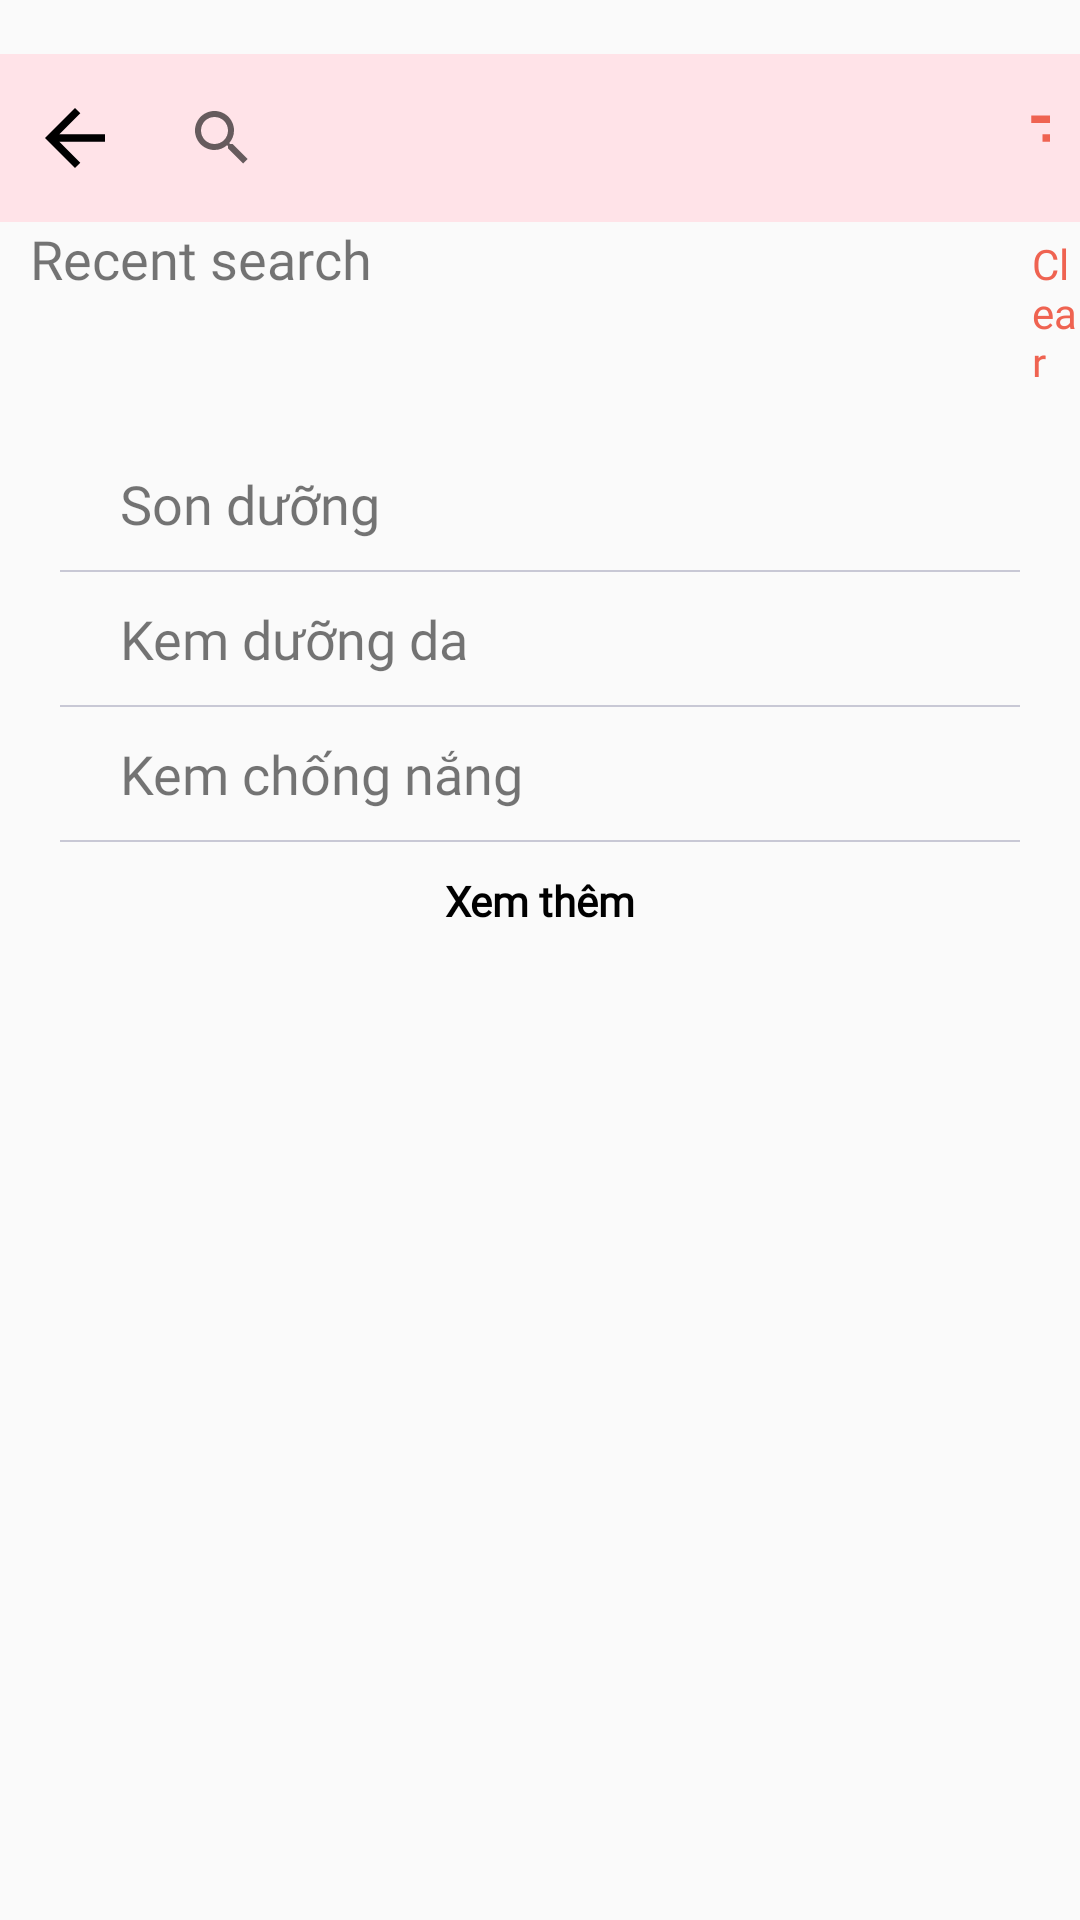

Here is an Android app screen rendered from its layout file. Give the layout XML and the strings, colors and styles it references.
<!-- AndroidManifest.xml: application theme Theme.TheBioskin -->
<!-- res/layout/activity_search.xml -->
<?xml version="1.0" encoding="utf-8"?>
<androidx.constraintlayout.widget.ConstraintLayout xmlns:android="http://schemas.android.com/apk/res/android"
    xmlns:app="http://schemas.android.com/apk/res-auto"
    xmlns:tools="http://schemas.android.com/tools"
    android:layout_width="match_parent"
    android:layout_height="match_parent">

    <LinearLayout
        android:id="@+id/linearLayout"
        android:layout_width="match_parent"
        android:layout_height="wrap_content"
        android:gravity="center_vertical"
        android:orientation="horizontal"
        android:layout_marginTop="18dp"
        app:layout_constraintEnd_toEndOf="parent"
        app:layout_constraintStart_toStartOf="parent"
        app:layout_constraintTop_toTopOf="parent"
        android:background="#FFE3E8"
        android:padding="10dp">

        <ImageView
            android:id="@+id/imvBack"
            android:layout_width="30dp"
            android:layout_height="30dp"
            app:layout_constraintStart_toStartOf="parent"
            app:layout_constraintTop_toTopOf="parent"
            app:srcCompat="@drawable/imv_back" />

        <androidx.appcompat.widget.SearchView
            android:layout_width="300dp"
            android:layout_height="36dp"
            android:background="@drawable/item_corner"
            android:clickable="true"
            android:paddingLeft="10dp"
            android:paddingRight="10dp"
            app:queryHint="Tìm kiếm" />
        <ImageView
            android:id="@+id/ic_filter"
            android:layout_width="30dp"
            android:layout_height="30dp"
            android:src="@drawable/ic_filter"/>
    </LinearLayout>

    <LinearLayout
        android:layout_width="match_parent"
        android:layout_height="wrap_content"
        android:orientation="vertical"
        app:layout_constraintEnd_toEndOf="parent"
        app:layout_constraintHorizontal_bias="0.0"
        app:layout_constraintStart_toStartOf="parent"
        app:layout_constraintTop_toBottomOf="@+id/linearLayout">

        <LinearLayout
            android:layout_width="match_parent"
            android:layout_height="wrap_content"
            android:layout_marginLeft="10dp"
            android:orientation="horizontal">

            <TextView
                android:id="@+id/recentsearch"
                android:layout_width="wrap_content"
                android:layout_height="wrap_content"
                android:fontFamily="@font/roboto_bold"
                android:text="Recent search"
                android:textSize="18dp" />

            <TextView
                android:id="@+id/clear_all"
                android:layout_width="match_parent"
                android:layout_height="wrap_content"
                android:layout_marginLeft="220dp"
                android:fontFamily="@font/roboto_bold"
                android:text="Clear"
                android:textSize="14dp"
                android:textColor="#EF6351"/>

        </LinearLayout>


        <LinearLayout
            android:id="@+id/linearProduct"
            android:layout_width="match_parent"
            android:layout_height="wrap_content"
            android:layout_marginLeft="20dp"
            android:layout_marginTop="30dp"
            android:layout_marginRight="40dp"
            android:gravity="center_vertical"
            android:orientation="horizontal">


            <TextView
                android:layout_width="match_parent"
                android:layout_height="wrap_content"
                android:fontFamily="@font/roboto_regular"
                android:paddingLeft="20dp"
                android:text="Son dưỡng"
                android:textSize="18dp"/>
        </LinearLayout>

        <View
            android:layout_width="match_parent"
            android:layout_height="0.5dp"
            android:layout_marginStart="20dp"
            android:layout_marginTop="10dp"
            android:layout_marginEnd="20dp"
            android:layout_marginBottom="10dp"
            android:background="#C8C8D5" />

        <LinearLayout
            android:layout_width="match_parent"
            android:layout_height="wrap_content"
            android:layout_marginLeft="20dp"
            android:layout_marginRight="40dp"
            android:gravity="center_vertical"
            android:orientation="horizontal">


            <TextView
                android:layout_width="match_parent"
                android:layout_height="wrap_content"
                android:fontFamily="@font/roboto_regular"
                android:paddingLeft="20dp"
                android:text="Kem dưỡng da"
                android:textSize="18dp"/>
        </LinearLayout>

        <View
            android:layout_width="match_parent"
            android:layout_height="0.5dp"
            android:layout_marginStart="20dp"
            android:layout_marginTop="10dp"
            android:layout_marginEnd="20dp"
            android:layout_marginBottom="10dp"
            android:background="#C8C8D5" />

        <LinearLayout
            android:id="@+id/linearSearch"
            android:layout_width="match_parent"
            android:layout_height="wrap_content"
            android:layout_marginLeft="20dp"
            android:layout_marginRight="40dp"
            android:gravity="center_vertical"
            android:orientation="horizontal">


            <TextView
                android:layout_width="match_parent"
                android:layout_height="wrap_content"
                android:fontFamily="@font/roboto_regular"
                android:paddingLeft="20dp"
                android:text="Kem chống nắng"
                android:textSize="18dp"/>
        </LinearLayout>



        <View
            android:layout_width="match_parent"
            android:layout_height="0.5dp"
            android:layout_marginStart="20dp"
            android:layout_marginTop="10dp"
            android:layout_marginEnd="20dp"
            android:layout_marginBottom="10dp"
            android:background="#C8C8D5" />

        <TextView
            android:layout_width="match_parent"
            android:layout_height="wrap_content"
            android:fontFamily="@font/roboto_bold"
            android:gravity="center"
            android:text="Xem thêm"
            android:textColor="@color/black"
            android:textStyle="bold" />
    </LinearLayout>

</androidx.constraintlayout.widget.ConstraintLayout>
<!-- resources referenced by this layout -->
<resources>
  <!-- drawable ic_filter (drawable) -->
  <vector android:height="30dp" android:tint="#EF6351"
      android:viewportHeight="24" android:viewportWidth="24"
      android:width="30dp" xmlns:android="http://schemas.android.com/apk/res/android">
      <path android:fillColor="@android:color/white" android:pathData="M10,18h4v-2h-4v2zM3,6v2h18L21,6L3,6zM6,13h12v-2L6,11v2z"/>
  </vector>
  <!-- drawable imv_back (drawable) -->
  <vector android:autoMirrored="true" android:height="25dp"
      android:tint="#000000" android:viewportHeight="24"
      android:viewportWidth="24" android:width="25dp" xmlns:android="http://schemas.android.com/apk/res/android">
      <path android:fillColor="@android:color/white" android:pathData="M20,11H7.83l5.59,-5.59L12,4l-8,8 8,8 1.41,-1.41L7.83,13H20v-2z"/>
  </vector>
  <style name="Theme.TheBioskin" parent="Theme.AppCompat.DayNight.DarkActionBar">
          
          <item name="colorPrimary">@color/purple_500</item>
          <item name="colorPrimaryVariant">@color/purple_700</item>
          <item name="colorOnPrimary">@color/white</item>
          
          <item name="colorSecondary">@color/teal_200</item>
          <item name="colorSecondaryVariant">@color/teal_700</item>
          <item name="colorOnSecondary">@color/black</item>
          
          <item name="android:statusBarColor" tools:targetApi="l">?attr/colorPrimaryVariant</item>
          
      </style>
  <!-- not gathered from this repository: default colours our renderer supplied (Android Studio template values) -->
  <color name="purple_500">#FF6200EE</color>
  <color name="purple_700">#FF3700B3</color>
  <color name="teal_200">#FF03DAC5</color>
  <color name="teal_700">#FF018786</color>
  <color name="black">#FF000000</color>
  <color name="white">#FFFFFFFF</color>
</resources>
